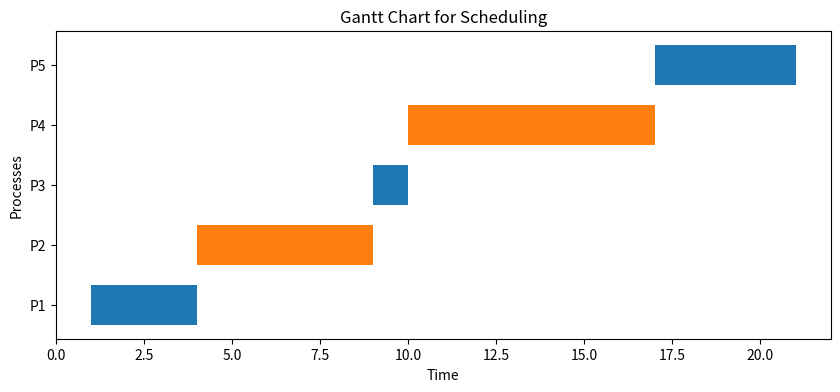

This figure's Python source:
import matplotlib.pyplot as plt

# Number of processes
totalprocess = 5
# Process array [Arrival Time, Burst Time, Priority, Process Number]
proc = [[0 for _ in range(4)] for _ in range(totalprocess)]

# Function to calculate waiting time (WT) and turnaround time (TAT)
def get_wt_time(wt, stime):
    # Calculate the waiting time for each process
    for i in range(totalprocess):
        wt[i] = stime[i] - proc[i][0]  # Waiting Time = Start Time - Arrival Time
        if wt[i] < 0:
            wt[i] = 0  # Ensure no negative waiting time

def get_tat_time(tat, wt):
    # Turnaround time = Completion Time - Arrival Time
    for i in range(totalprocess):
        tat[i] = proc[i][1] + wt[i]  # Turnaround Time = Burst Time + Waiting Time

def findgc():
    stime = [0] * totalprocess
    ctime = [0] * totalprocess

    # First process' start time and completion time
    stime[0] = proc[0][0]
    ctime[0] = stime[0] + proc[0][1]

    # Calculate start time and completion time for other processes
    for i in range(1, totalprocess):
        stime[i] = max(ctime[i - 1], proc[i][0])  # Start time = max(Previous completion time, Current arrival time)
        ctime[i] = stime[i] + proc[i][1]  # Completion time = Start time + Burst time

    wt = [0] * totalprocess
    tat = [0] * totalprocess
    wavg, tavg = 0, 0

    # Calculate waiting time and turnaround time
    get_wt_time(wt, stime)
    get_tat_time(tat, wt)

    print("Process\tArrival Time\tBurst Time\tStart Time\tComplete Time\tTurnaround Time\tWaiting Time")
    for i in range(totalprocess):
        wavg += wt[i]
        tavg += tat[i]
        print(f"P{proc[i][3]}\t\t\t{proc[i][0]}\t\t\t{proc[i][1]}\t\t\t{stime[i]}\t\t\t{ctime[i]}\t\t\t\t{tat[i]}\t\t\t\t\t{wt[i]}")

    print("\nAverage waiting time:", wavg / totalprocess)
    print("Average turnaround time:", tavg / totalprocess)

    # Generate Gantt Chart
    plotGanttChart(stime, ctime)

def plotGanttChart(stime, ctime):
    fig, gnt = plt.subplots(figsize=(10, 4))

    gnt.set_title("Gantt Chart for Scheduling")
    gnt.set_xlabel("Time")
    gnt.set_ylabel("Processes")

    yticks = [15 * (i + 1) for i in range(totalprocess)]
    labels = [f"P{proc[i][3]}" for i in range(totalprocess)]
    gnt.set_yticks(yticks)
    gnt.set_yticklabels(labels)

    for i in range(totalprocess):
        gnt.broken_barh([(stime[i], ctime[i] - stime[i])], (yticks[i] - 5, 10),
                        facecolors=('tab:blue' if i % 2 == 0 else 'tab:orange'))

    plt.show()

# Driver code
if __name__ == "__main__":
    arrivaltime = [1, 2, 3, 4, 5]
    bursttime = [3, 5, 1, 7, 4]
    priority = [3, 4, 1, 7, 8]

    for i in range(totalprocess):
        proc[i][0] = arrivaltime[i]
        proc[i][1] = bursttime[i]
        proc[i][2] = priority[i]
        proc[i][3] = i + 1

    # Sorting processes by arrival time
    proc = sorted(proc, key=lambda x: x[0])

    # Generate Gantt Chart and calculate times
    findgc()
